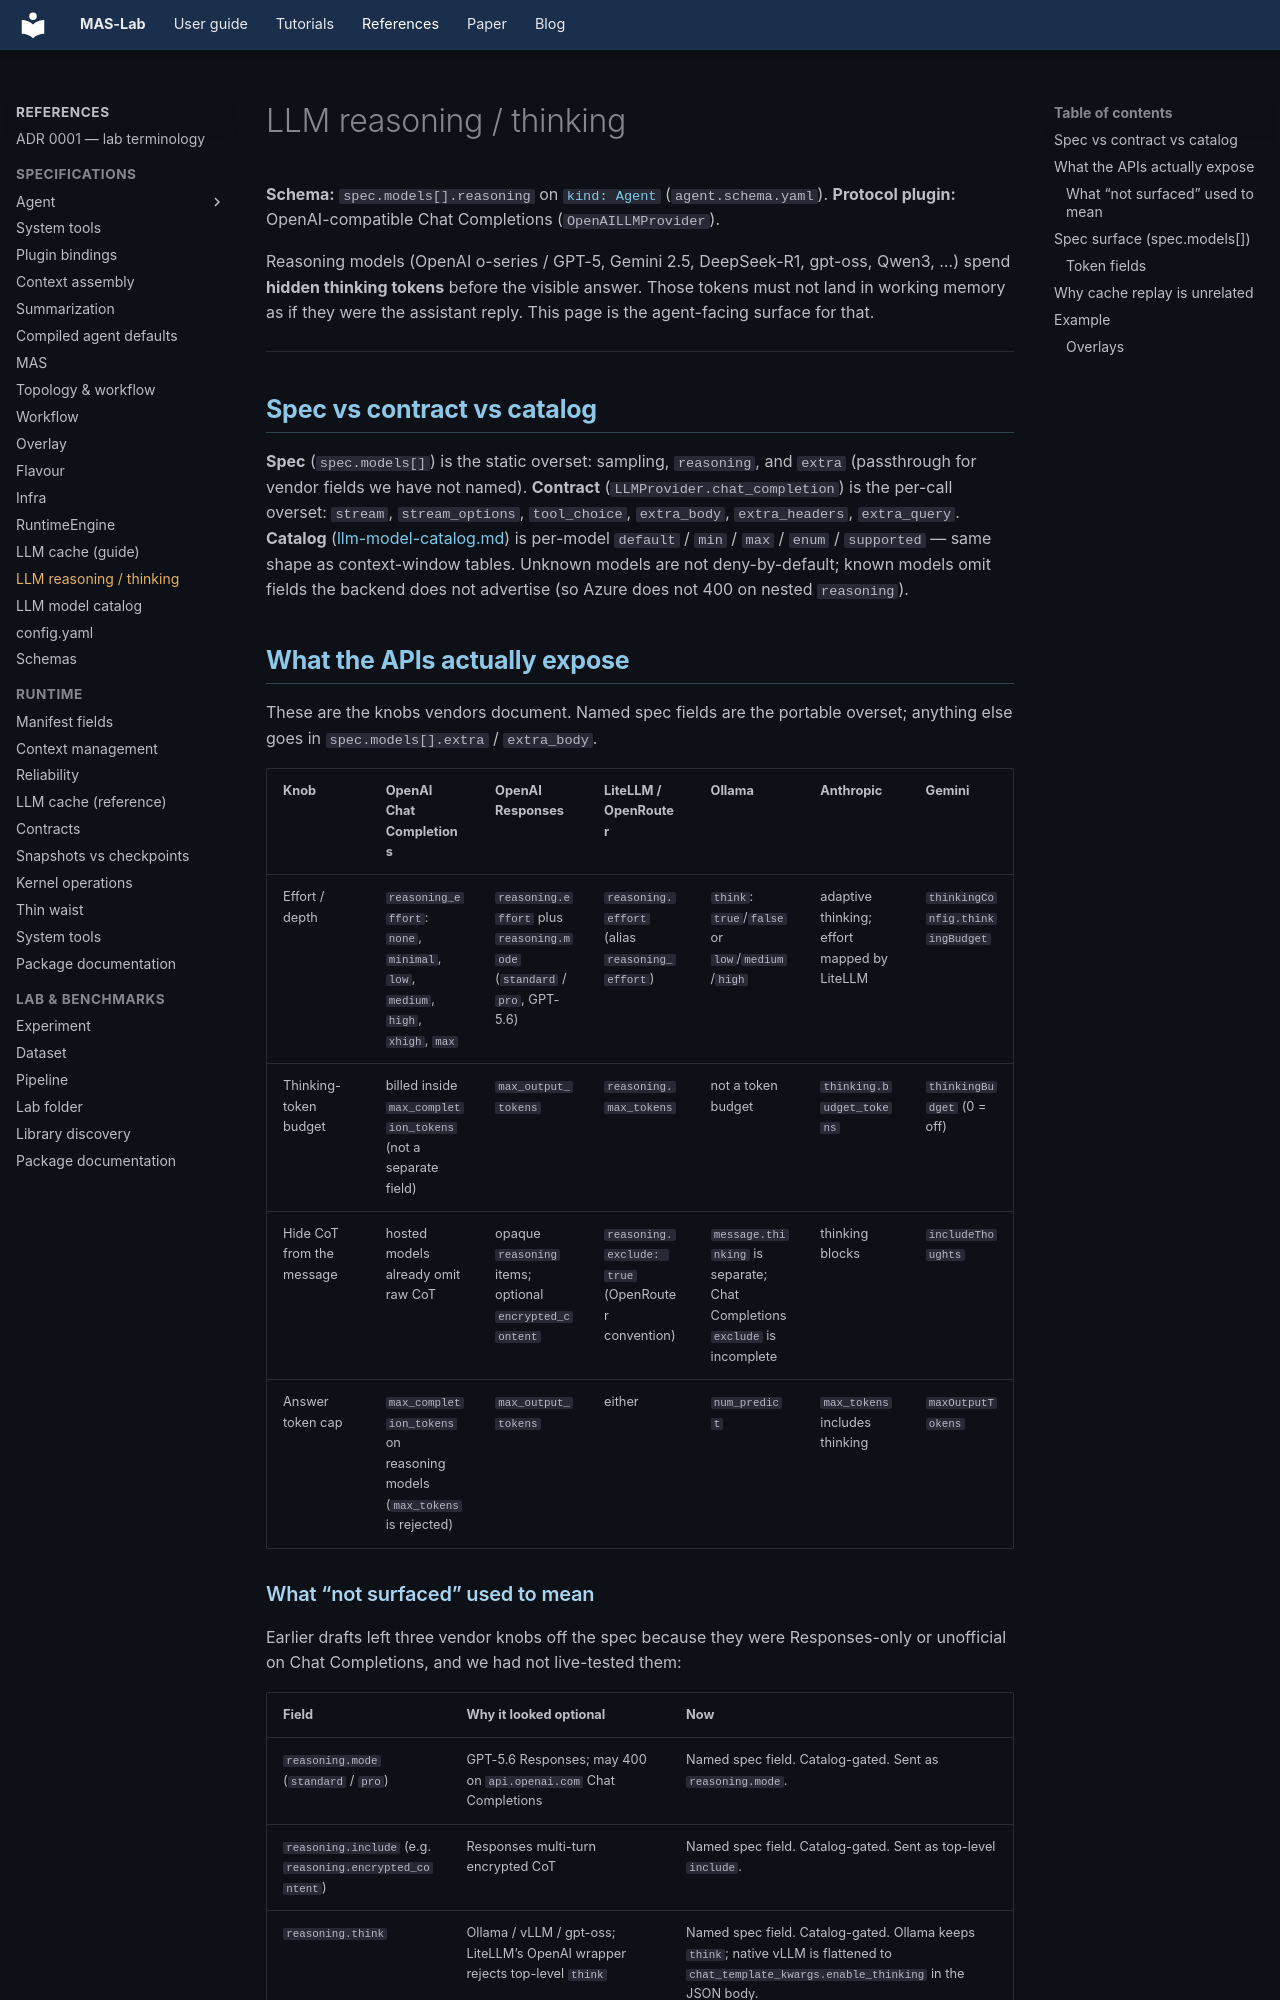

repository: outshift-open/mas-lab · page: manifests/llm-reasoning/index.html · generator: mkdocs

<!--
  Copyright (c) 2026 Cisco Systems, Inc. and its affiliates
  SPDX-License-Identifier: Apache-2.0
-->
# LLM reasoning / thinking

**Schema:** `spec.models[].reasoning` on [`kind: Agent`](agent.md)
(`agent.schema.yaml`). **Protocol plugin:** OpenAI-compatible Chat Completions
(`OpenAILLMProvider`).

Reasoning models (OpenAI o-series / GPT-5, Gemini 2.5, DeepSeek-R1, gpt-oss,
Qwen3, …) spend **hidden thinking tokens** before the visible answer. Those
tokens must not land in working memory as if they were the assistant reply.
This page is the agent-facing surface for that.

---

## Spec vs contract vs catalog

**Spec** (`spec.models[]`) is the static overset: sampling, `reasoning`, and
`extra` (passthrough for vendor fields we have not named). **Contract**
(`LLMProvider.chat_completion`) is the per-call overset: `stream`,
`stream_options`, `tool_choice`, `extra_body`, `extra_headers`, `extra_query`.
**Catalog** ([llm-model-catalog.md](llm-model-catalog.md)) is per-model
`default` / `min` / `max` / `enum` / `supported` — same shape as context-window
tables. Unknown models are not deny-by-default; known models omit fields the
backend does not advertise (so Azure does not 400 on nested `reasoning`).

## What the APIs actually expose

These are the knobs vendors document. Named spec fields are the portable
overset; anything else goes in `spec.models[].extra` / `extra_body`.

| Knob | OpenAI Chat Completions | OpenAI Responses | LiteLLM / OpenRouter | Ollama | Anthropic | Gemini |
|------|-------------------------|------------------|----------------------|--------|-----------|--------|
| Effort / depth | `reasoning_effort`: `none`, `minimal`, `low`, `medium`, `high`, `xhigh`, `max` | `reasoning.effort` plus `reasoning.mode` (`standard` / `pro`, GPT-5.6) | `reasoning.effort` (alias `reasoning_effort`) | `think`: `true`/`false` or `low`/`medium`/`high` | adaptive thinking; effort mapped by LiteLLM | `thinkingConfig.thinkingBudget` |
| Thinking-token budget | billed inside `max_completion_tokens` (not a separate field) | `max_output_tokens` | `reasoning.max_tokens` | not a token budget | `thinking.budget_tokens` | `thinkingBudget` (0 = off) |
| Hide CoT from the message | hosted models already omit raw CoT | opaque `reasoning` items; optional `encrypted_content` | `reasoning.exclude: true` (OpenRouter convention) | `message.thinking` is separate; Chat Completions `exclude` is incomplete | thinking blocks | `includeThoughts` |
| Answer token cap | `max_completion_tokens` on reasoning models (`max_tokens` is rejected) | `max_output_tokens` | either | `num_predict` | `max_tokens` includes thinking | `maxOutputTokens` |
